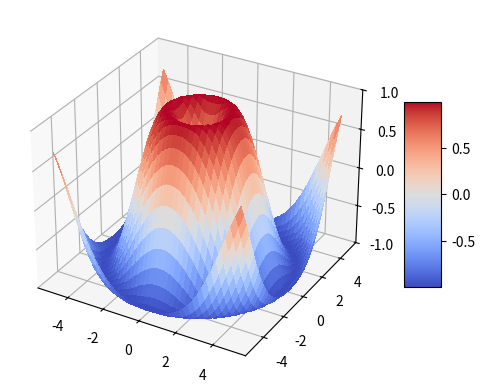

Recreate this plot in Python.
#!/usr/bin/python3

# From https://matplotlib.org/stable/gallery/mplot3d/surface3d.html

import matplotlib.pyplot as plt
from matplotlib import cm
from matplotlib.ticker import LinearLocator
import numpy as np

fig, ax = plt.subplots(subplot_kw={"projection": "3d"})

# Make data.
delta = 0.25
x = np.arange(-5, 5.01, delta)
y = np.arange(-5, 5.01, delta)
X, Y = np.meshgrid(x, y)
Z = np.sin(np.sqrt(X**2 + Y**2))

# print(Z)

# Plot the surface.
surf = ax.plot_surface(X, Y, Z, cmap=cm.coolwarm,
                       linewidth=0, antialiased=False)

# Customize the z axis.
ax.set_zlim(-1.0, 1.0)
ax.zaxis.set_major_locator(LinearLocator(5))
# A StrMethodFormatter is used automatically
ax.zaxis.set_major_formatter('{x:.01f}')

# Add a color bar which maps values to colors.
fig.colorbar(surf, shrink=0.5, aspect=5)

plt.show()